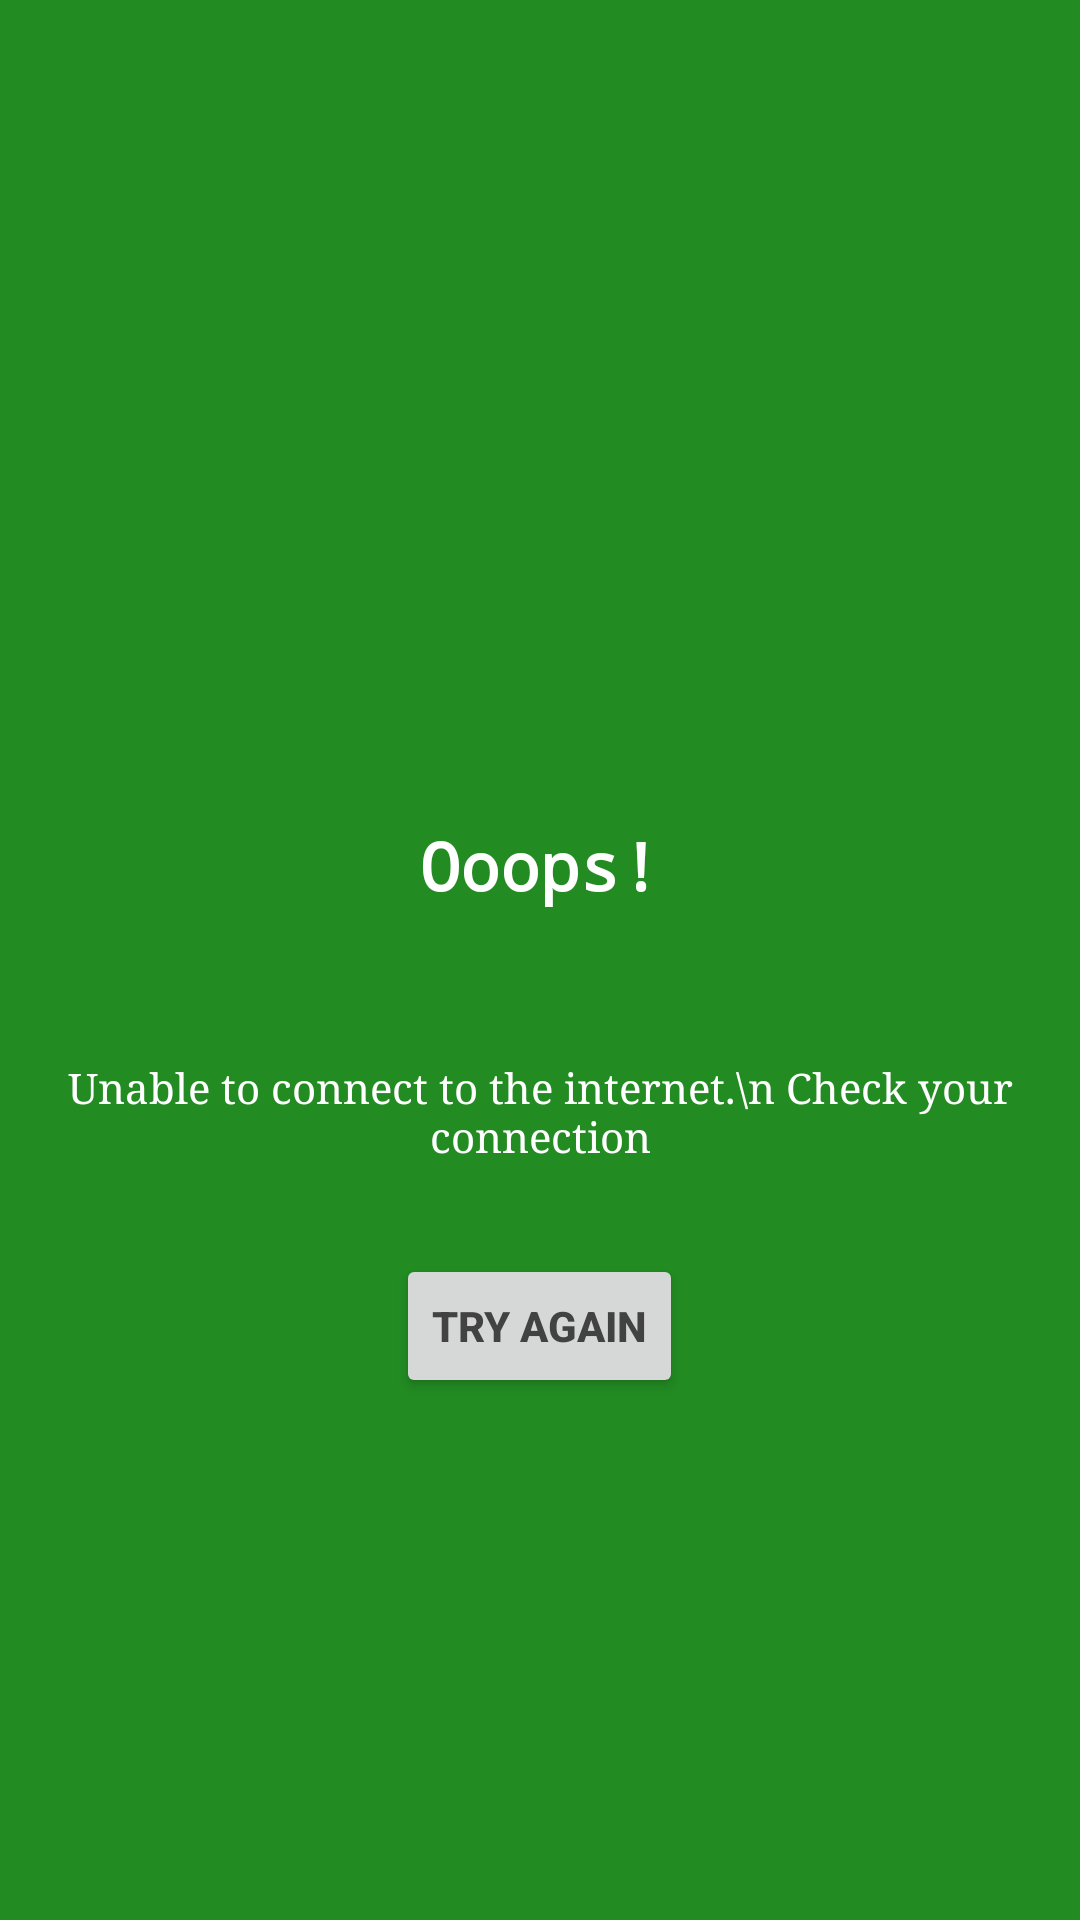

Reconstruct the res/layout file that produces this screen, plus the resources it refers to.
<!-- AndroidManifest.xml: application theme NoActionBar -->
<!-- res/layout/alert_dialog.xml -->
<?xml version="1.0" encoding="utf-8"?>
<LinearLayout xmlns:android="http://schemas.android.com/apk/res/android"
    android:layout_width="match_parent"
    android:layout_height="match_parent"
    android:background="@drawable/bg_round"
    android:gravity="center"
    android:orientation="vertical"
   >

    <ImageView
        android:layout_width="100dp"
        android:layout_height="100dp"
        android:src="@drawable/wifi" />

    <TextView
        android:layout_width="wrap_content"
        android:layout_height="wrap_content"
        android:fontFamily="monospace"
        android:text="Ooops!"
        android:textAppearance="@style/TextAppearance.AppCompat.Large"
        android:textColor="@color/design_default_color_on_primary"
        android:textStyle="bold" />


    <TextView
        android:layout_width="wrap_content"
        android:layout_height="wrap_content"
        android:layout_marginTop="50dp"
        android:fontFamily="serif"
        android:gravity="center"
        android:text="Unable to connect to the internet.\n Check your connection"
        android:textAppearance="@style/TextAppearance.AppCompat.Small"
        android:textColor="@color/design_default_color_on_primary" />

    <Button
        android:id="@+id/btn_try"
        android:layout_width="wrap_content"
        android:layout_height="wrap_content"
        android:layout_marginTop="30dp"
        android:text="TRY AGAIN"
        android:textColor="@color/cardview_dark_background"
        android:textStyle="bold" />


</LinearLayout>
<!-- resources referenced by this layout -->
<resources>
  <!-- drawable bg_round (drawable) -->
  <?xml version="1.0" encoding="utf-8"?>
  <shape xmlns:android="http://schemas.android.com/apk/res/android"
      android:shape="rectangle">
  <solid android:color="@color/colorPrimary"/>
      <corners android:radius="0dp"/>
  </shape>
  <style name="NoActionBar" parent="Theme.AppCompat.DayNight">
  
          <item name="colorPrimary">@color/colorPrimary</item>
          <item name="colorPrimaryDark">@color/colorPrimaryDark</item>
          <item name="colorAccent">@color/colorAccent</item>
  
      </style>
  <color name="colorPrimary">#228B22</color>
  <color name="colorPrimaryDark">#000</color>
  <color name="colorAccent">#DAA520</color>
</resources>
